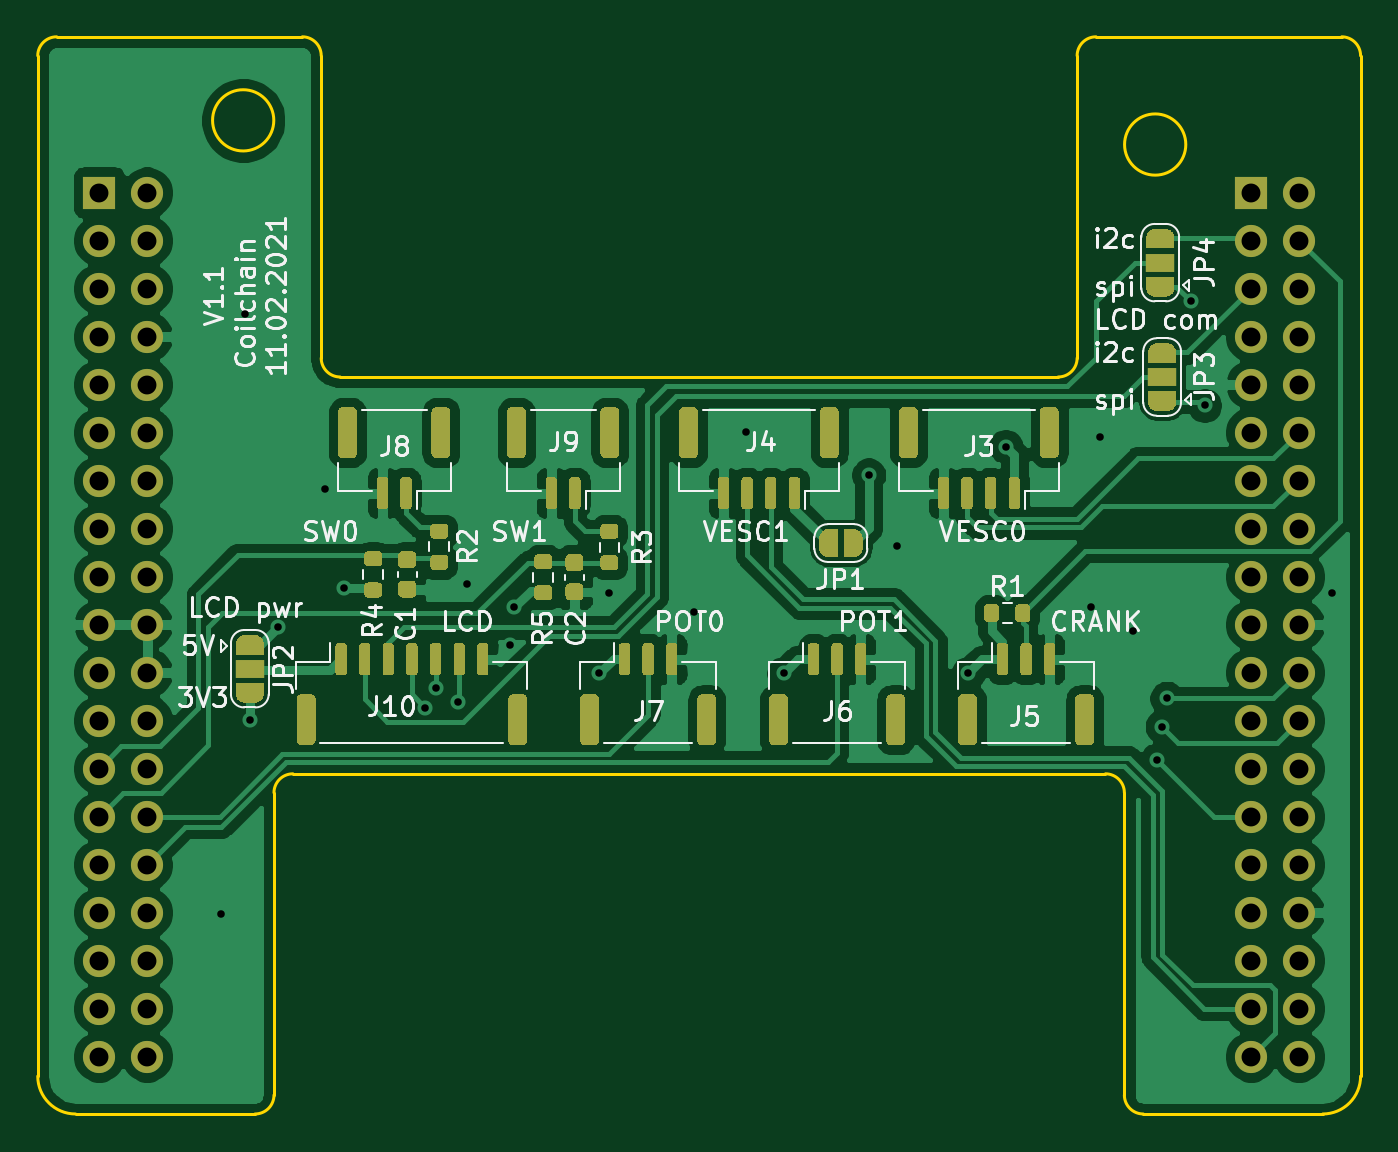
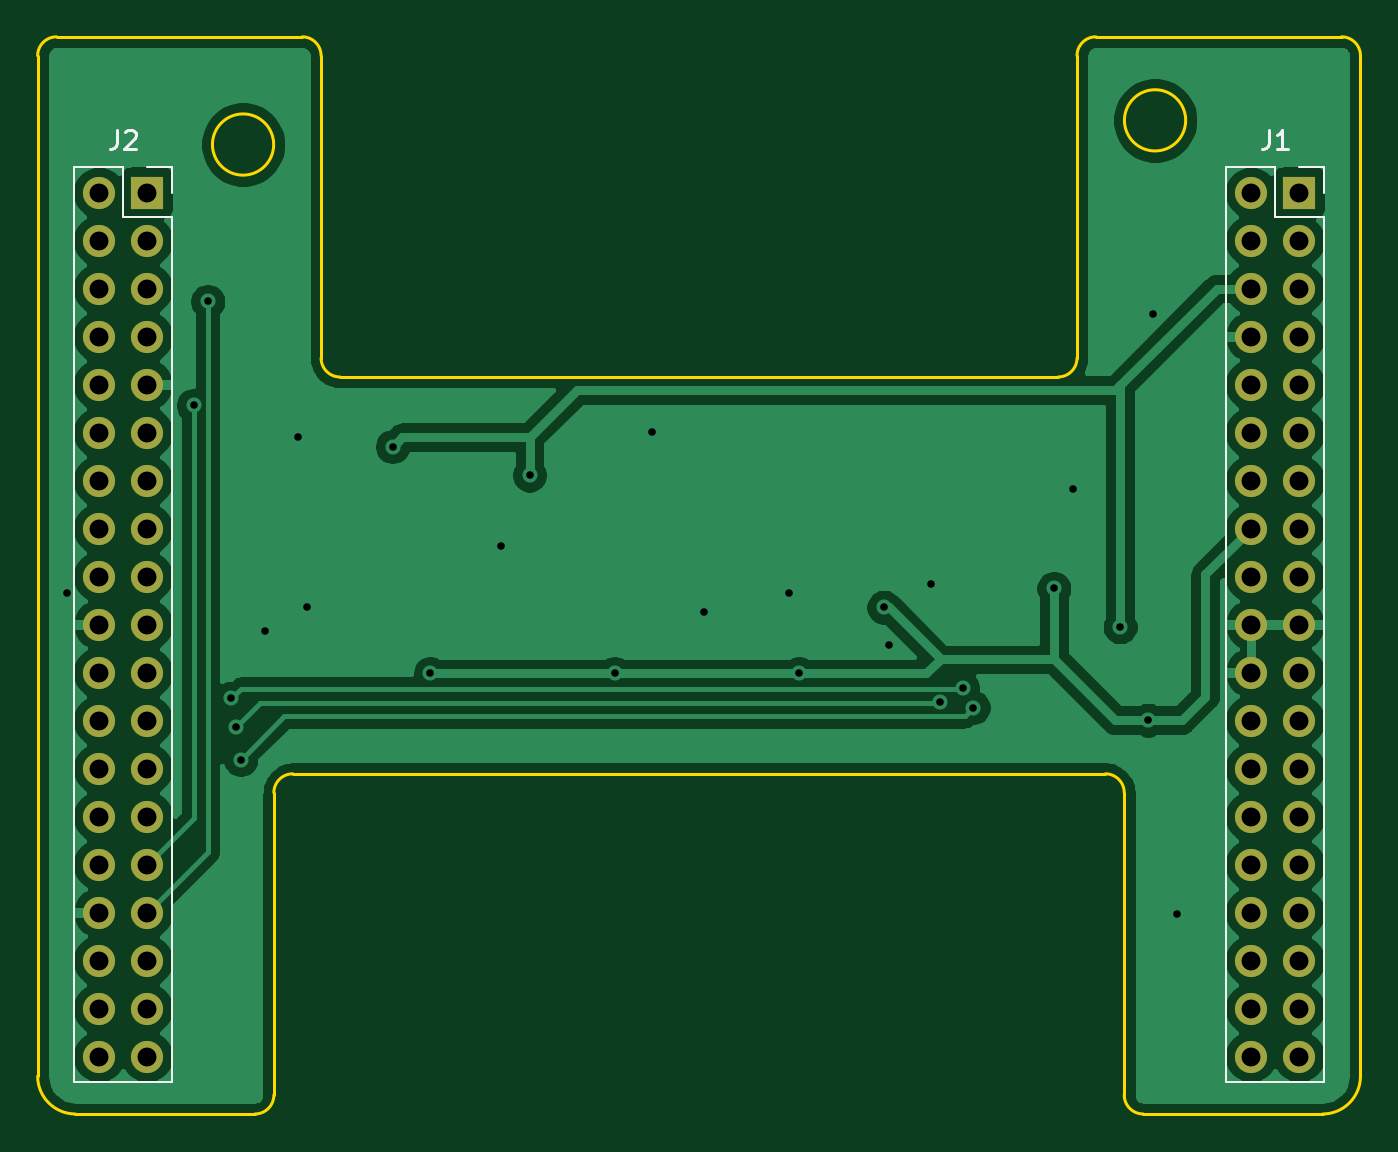
Circuit board: 10 layer files. Board 70.0 x 57.0 mm.
- bottom_copper: shieldV1-B_Cu.gbr (86221 bytes)
- bottom_mask: shieldV1-B_Mask.gbr (2474 bytes)
- paste: shieldV1-B_Paste.gbr (459 bytes)
- bottom_silk: shieldV1-B_SilkS.gbr (2082 bytes)
- outline: shieldV1-Edge_Cuts.gbr (2135 bytes)
- top_copper: shieldV1-F_Cu.gbr (164139 bytes)
- top_mask: shieldV1-F_Mask.gbr (31278 bytes)
- paste: shieldV1-F_Paste.gbr (20319 bytes)
- top_silk: shieldV1-F_SilkS.gbr (40989 bytes)
- drill: shieldV1-PTH.drl (1646 bytes)

=== bottom_copper: shieldV1-B_Cu.gbr (86221 bytes, source omitted) ===
=== bottom_mask: shieldV1-B_Mask.gbr ===
%TF.GenerationSoftware,KiCad,Pcbnew,(5.1.8)-1*%
%TF.CreationDate,2021-02-11T10:10:36+01:00*%
%TF.ProjectId,shieldV1,73686965-6c64-4563-912e-6b696361645f,rev?*%
%TF.SameCoordinates,Original*%
%TF.FileFunction,Soldermask,Bot*%
%TF.FilePolarity,Negative*%
%FSLAX46Y46*%
G04 Gerber Fmt 4.6, Leading zero omitted, Abs format (unit mm)*
G04 Created by KiCad (PCBNEW (5.1.8)-1) date 2021-02-11 10:10:36*
%MOMM*%
%LPD*%
G01*
G04 APERTURE LIST*
%ADD10O,1.700000X1.700000*%
%ADD11R,1.700000X1.700000*%
G04 APERTURE END LIST*
D10*
%TO.C,J2*%
X99279103Y-147272105D03*
X96739103Y-147272105D03*
X99279103Y-144732105D03*
X96739103Y-144732105D03*
X99279103Y-142192105D03*
X96739103Y-142192105D03*
X99279103Y-139652105D03*
X96739103Y-139652105D03*
X99279103Y-137112105D03*
X96739103Y-137112105D03*
X99279103Y-134572105D03*
X96739103Y-134572105D03*
X99279103Y-132032105D03*
X96739103Y-132032105D03*
X99279103Y-129492105D03*
X96739103Y-129492105D03*
X99279103Y-126952105D03*
X96739103Y-126952105D03*
X99279103Y-124412105D03*
X96739103Y-124412105D03*
X99279103Y-121872105D03*
X96739103Y-121872105D03*
X99279103Y-119332105D03*
X96739103Y-119332105D03*
X99279103Y-116792105D03*
X96739103Y-116792105D03*
X99279103Y-114252105D03*
X96739103Y-114252105D03*
X99279103Y-111712105D03*
X96739103Y-111712105D03*
X99279103Y-109172105D03*
X96739103Y-109172105D03*
X99279103Y-106632105D03*
X96739103Y-106632105D03*
X99279103Y-104092105D03*
X96739103Y-104092105D03*
X99279103Y-101552105D03*
D11*
X96739103Y-101552105D03*
%TD*%
D10*
%TO.C,J1*%
X38319103Y-147272105D03*
X35779103Y-147272105D03*
X38319103Y-144732105D03*
X35779103Y-144732105D03*
X38319103Y-142192105D03*
X35779103Y-142192105D03*
X38319103Y-139652105D03*
X35779103Y-139652105D03*
X38319103Y-137112105D03*
X35779103Y-137112105D03*
X38319103Y-134572105D03*
X35779103Y-134572105D03*
X38319103Y-132032105D03*
X35779103Y-132032105D03*
X38319103Y-129492105D03*
X35779103Y-129492105D03*
X38319103Y-126952105D03*
X35779103Y-126952105D03*
X38319103Y-124412105D03*
X35779103Y-124412105D03*
X38319103Y-121872105D03*
X35779103Y-121872105D03*
X38319103Y-119332105D03*
X35779103Y-119332105D03*
X38319103Y-116792105D03*
X35779103Y-116792105D03*
X38319103Y-114252105D03*
X35779103Y-114252105D03*
X38319103Y-111712105D03*
X35779103Y-111712105D03*
X38319103Y-109172105D03*
X35779103Y-109172105D03*
X38319103Y-106632105D03*
X35779103Y-106632105D03*
X38319103Y-104092105D03*
X35779103Y-104092105D03*
X38319103Y-101552105D03*
D11*
X35779103Y-101552105D03*
%TD*%
M02*

=== paste: shieldV1-B_Paste.gbr ===
%TF.GenerationSoftware,KiCad,Pcbnew,(5.1.8)-1*%
%TF.CreationDate,2021-02-11T10:10:36+01:00*%
%TF.ProjectId,shieldV1,73686965-6c64-4563-912e-6b696361645f,rev?*%
%TF.SameCoordinates,Original*%
%TF.FileFunction,Paste,Bot*%
%TF.FilePolarity,Positive*%
%FSLAX46Y46*%
G04 Gerber Fmt 4.6, Leading zero omitted, Abs format (unit mm)*
G04 Created by KiCad (PCBNEW (5.1.8)-1) date 2021-02-11 10:10:36*
%MOMM*%
%LPD*%
G01*
G04 APERTURE LIST*
G04 APERTURE END LIST*
M02*

=== bottom_silk: shieldV1-B_SilkS.gbr ===
%TF.GenerationSoftware,KiCad,Pcbnew,(5.1.8)-1*%
%TF.CreationDate,2021-02-11T10:10:36+01:00*%
%TF.ProjectId,shieldV1,73686965-6c64-4563-912e-6b696361645f,rev?*%
%TF.SameCoordinates,Original*%
%TF.FileFunction,Legend,Bot*%
%TF.FilePolarity,Positive*%
%FSLAX46Y46*%
G04 Gerber Fmt 4.6, Leading zero omitted, Abs format (unit mm)*
G04 Created by KiCad (PCBNEW (5.1.8)-1) date 2021-02-11 10:10:36*
%MOMM*%
%LPD*%
G01*
G04 APERTURE LIST*
%ADD10C,0.120000*%
%ADD11C,0.150000*%
G04 APERTURE END LIST*
D10*
%TO.C,J2*%
X100609103Y-100222105D02*
X98009103Y-100222105D01*
X100609103Y-100222105D02*
X100609103Y-148602105D01*
X100609103Y-148602105D02*
X95409103Y-148602105D01*
X95409103Y-102822105D02*
X95409103Y-148602105D01*
X98009103Y-102822105D02*
X95409103Y-102822105D01*
X98009103Y-100222105D02*
X98009103Y-102822105D01*
X95409103Y-100222105D02*
X95409103Y-101552105D01*
X96739103Y-100222105D02*
X95409103Y-100222105D01*
%TO.C,J1*%
X39649103Y-100222105D02*
X37049103Y-100222105D01*
X39649103Y-100222105D02*
X39649103Y-148602105D01*
X39649103Y-148602105D02*
X34449103Y-148602105D01*
X34449103Y-102822105D02*
X34449103Y-148602105D01*
X37049103Y-102822105D02*
X34449103Y-102822105D01*
X37049103Y-100222105D02*
X37049103Y-102822105D01*
X34449103Y-100222105D02*
X34449103Y-101552105D01*
X35779103Y-100222105D02*
X34449103Y-100222105D01*
%TO.C,J2*%
D11*
X98342436Y-98234485D02*
X98342436Y-98948771D01*
X98390055Y-99091628D01*
X98485293Y-99186866D01*
X98628150Y-99234485D01*
X98723388Y-99234485D01*
X97913864Y-98329724D02*
X97866245Y-98282105D01*
X97771007Y-98234485D01*
X97532912Y-98234485D01*
X97437674Y-98282105D01*
X97390055Y-98329724D01*
X97342436Y-98424962D01*
X97342436Y-98520200D01*
X97390055Y-98663057D01*
X97961483Y-99234485D01*
X97342436Y-99234485D01*
%TO.C,J1*%
X37382436Y-98234485D02*
X37382436Y-98948771D01*
X37430055Y-99091628D01*
X37525293Y-99186866D01*
X37668150Y-99234485D01*
X37763388Y-99234485D01*
X36382436Y-99234485D02*
X36953864Y-99234485D01*
X36668150Y-99234485D02*
X36668150Y-98234485D01*
X36763388Y-98377343D01*
X36858626Y-98472581D01*
X36953864Y-98520200D01*
%TD*%
M02*

=== outline: shieldV1-Edge_Cuts.gbr ===
%TF.GenerationSoftware,KiCad,Pcbnew,(5.1.8)-1*%
%TF.CreationDate,2021-02-11T10:10:36+01:00*%
%TF.ProjectId,shieldV1,73686965-6c64-4563-912e-6b696361645f,rev?*%
%TF.SameCoordinates,Original*%
%TF.FileFunction,Profile,NP*%
%FSLAX46Y46*%
G04 Gerber Fmt 4.6, Leading zero omitted, Abs format (unit mm)*
G04 Created by KiCad (PCBNEW (5.1.8)-1) date 2021-02-11 10:10:36*
%MOMM*%
%LPD*%
G01*
G04 APERTURE LIST*
%TA.AperFunction,Profile*%
%ADD10C,0.150000*%
%TD*%
G04 APERTURE END LIST*
D10*
X100529103Y-150312105D02*
X91029103Y-150312105D01*
X45029103Y-149312105D02*
X45029103Y-133312105D01*
X90029103Y-149312105D02*
G75*
G03*
X91029103Y-150312105I1000000J0D01*
G01*
X46029103Y-132312105D02*
G75*
G03*
X45029103Y-133312105I0J-1000000D01*
G01*
X90029103Y-133312105D02*
G75*
G03*
X89029103Y-132312105I-1000000J0D01*
G01*
X44029103Y-150312105D02*
G75*
G03*
X45029103Y-149312105I0J1000000D01*
G01*
X90029103Y-149312105D02*
X90029103Y-133312105D01*
X46029103Y-132312105D02*
X89029103Y-132312105D01*
X47529103Y-94312105D02*
G75*
G03*
X46529103Y-93312105I-1000000J0D01*
G01*
X33529103Y-93312105D02*
G75*
G03*
X32529103Y-94312105I0J-1000000D01*
G01*
X101529103Y-93312105D02*
X88529103Y-93312105D01*
X33529103Y-93312105D02*
X46529103Y-93312105D01*
X87529103Y-94312105D02*
X87529103Y-110312105D01*
X86529103Y-111312105D02*
X48529103Y-111312105D01*
X47529103Y-110312105D02*
G75*
G03*
X48529103Y-111312105I1000000J0D01*
G01*
X88529103Y-93312105D02*
G75*
G03*
X87529103Y-94312105I0J-1000000D01*
G01*
X86529103Y-111312105D02*
G75*
G03*
X87529103Y-110312105I0J1000000D01*
G01*
X47529103Y-94312105D02*
X47529103Y-110312105D01*
X34529103Y-150312105D02*
X44029103Y-150312105D01*
X102529103Y-148312105D02*
X102529103Y-94312105D01*
X32529103Y-148312105D02*
X32529103Y-94312105D01*
X100529103Y-150312105D02*
G75*
G03*
X102529103Y-148312105I0J2000000D01*
G01*
X32529103Y-148312105D02*
G75*
G03*
X34529103Y-150312105I2000000J0D01*
G01*
X93279103Y-99012105D02*
G75*
G03*
X93279103Y-99012105I-1620000J0D01*
G01*
X45019103Y-97732105D02*
G75*
G03*
X45019103Y-97732105I-1620000J0D01*
G01*
X102529103Y-94312105D02*
G75*
G03*
X101529103Y-93312105I-1000000J0D01*
G01*
M02*

=== top_copper: shieldV1-F_Cu.gbr (164139 bytes, source omitted) ===
=== top_mask: shieldV1-F_Mask.gbr (31278 bytes, source omitted) ===
=== paste: shieldV1-F_Paste.gbr (20319 bytes, source omitted) ===
=== top_silk: shieldV1-F_SilkS.gbr (40989 bytes, source omitted) ===
=== drill: shieldV1-PTH.drl ===
M48
METRIC,TZ
T1C0.400
T2C1.000
%
G90
G05
T1
X42250Y-139750
X43500Y-108000
X43779Y-129471
X45250Y-124537
X47750Y-117250
X48750Y-122500
X53029Y-128812
X53579Y-127762
X54779Y-128537
X55250Y-122250
X57500Y-125500
X57750Y-123500
X62250Y-127000
X62750Y-122750
X67250Y-123750
X70000Y-114250
X72002Y-127000
X76500Y-116500
X78000Y-120250
X81750Y-127000
X83750Y-115000
X88250Y-123500
X88750Y-114500
X90500Y-124750
X91779Y-131562
X92029Y-129812
X92279Y-128312
X93529Y-107312
X94279Y-112812
X101000Y-122750
T2
X35779Y-101552
X35779Y-104092
X35779Y-106632
X35779Y-109172
X35779Y-111712
X35779Y-114252
X35779Y-116792
X35779Y-119332
X35779Y-121872
X35779Y-124412
X35779Y-126952
X35779Y-129492
X35779Y-132032
X35779Y-134572
X35779Y-137112
X35779Y-139652
X35779Y-142192
X35779Y-144732
X35779Y-147272
X38319Y-101552
X38319Y-104092
X38319Y-106632
X38319Y-109172
X38319Y-111712
X38319Y-114252
X38319Y-116792
X38319Y-119332
X38319Y-121872
X38319Y-124412
X38319Y-126952
X38319Y-129492
X38319Y-132032
X38319Y-134572
X38319Y-137112
X38319Y-139652
X38319Y-142192
X38319Y-144732
X38319Y-147272
X96739Y-101552
X96739Y-104092
X96739Y-106632
X96739Y-109172
X96739Y-111712
X96739Y-114252
X96739Y-116792
X96739Y-119332
X96739Y-121872
X96739Y-124412
X96739Y-126952
X96739Y-129492
X96739Y-132032
X96739Y-134572
X96739Y-137112
X96739Y-139652
X96739Y-142192
X96739Y-144732
X96739Y-147272
X99279Y-101552
X99279Y-104092
X99279Y-106632
X99279Y-109172
X99279Y-111712
X99279Y-114252
X99279Y-116792
X99279Y-119332
X99279Y-121872
X99279Y-124412
X99279Y-126952
X99279Y-129492
X99279Y-132032
X99279Y-134572
X99279Y-137112
X99279Y-139652
X99279Y-142192
X99279Y-144732
X99279Y-147272
T0
M30

